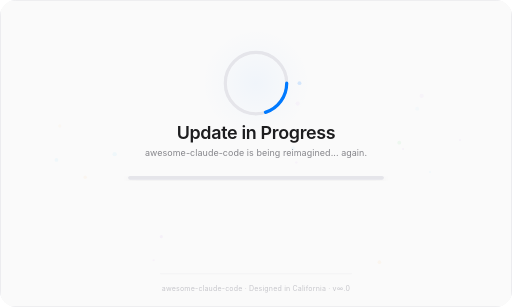
t = 0.00 s
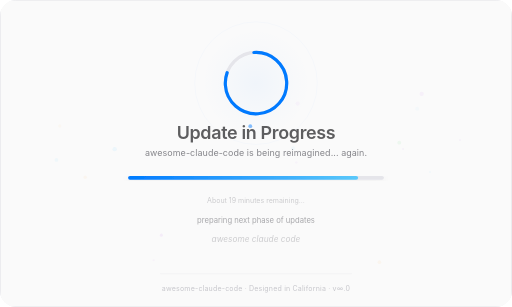
t = 1.63 s
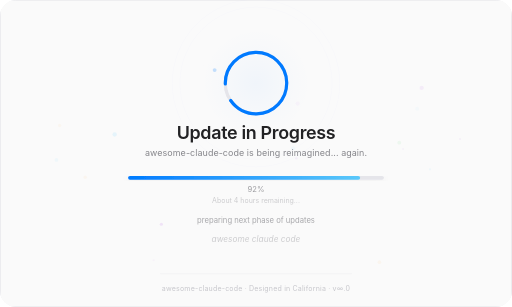
t = 3.29 s
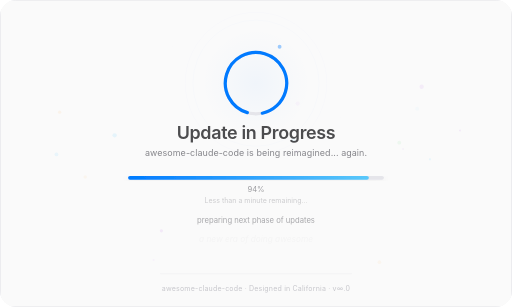
t = 5.05 s
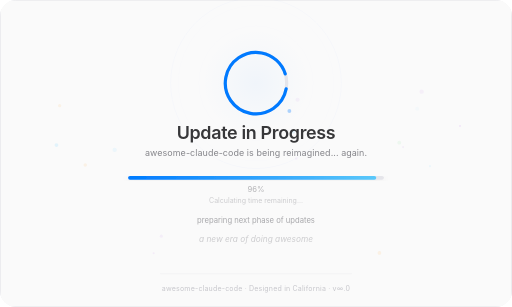
t = 6.67 s
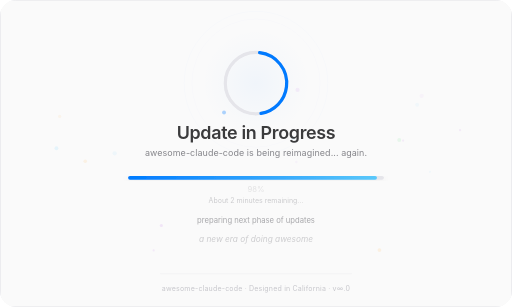
t = 8.29 s

The animated SVG that drew these frames (rendered in a browser with its animation timeline set to each time). Animation: 89 SMIL elements (animate=88,animateTransform=1); frames cover the first 8.29 s, repeats indefinitely.

<svg viewBox="0 0 800 480" xmlns="http://www.w3.org/2000/svg"
     style="background:#FAFAFA;border-radius:16px">
  <title>awesome-claude-code: Update in Progress</title>
  <desc>awesome-claude-code is being updated. Please stand by.</desc>

  <defs>
    <filter id="soft-shadow" x="-10%" y="-10%" width="130%" height="130%">
      <feGaussianBlur in="SourceAlpha" stdDeviation="6" result="shadow"/>
      <feOffset dx="0" dy="2" result="offset"/>
      <feFlood flood-color="#000" flood-opacity="0.06" result="color"/>
      <feComposite in="color" in2="offset" operator="in" result="comp"/>
      <feMerge>
        <feMergeNode in="comp"/>
        <feMergeNode in="SourceGraphic"/>
      </feMerge>
    </filter>
    <linearGradient id="bar-grad" x1="0" y1="0" x2="1" y2="0">
      <stop offset="0%" stop-color="#007AFF"/>
      <stop offset="100%" stop-color="#5AC8FA"/>
    </linearGradient>
    <radialGradient id="center-glow" cx="50%" cy="50%" r="50%">
      <stop offset="0%" stop-color="#007AFF" stop-opacity="0.04"/>
      <stop offset="70%" stop-color="#007AFF" stop-opacity="0.01"/>
      <stop offset="100%" stop-color="#007AFF" stop-opacity="0"/>
    </radialGradient>
  </defs>

  <rect width="800" height="480" fill="#FAFAFA" rx="16"/>
  <rect x="0.5" y="0.5" width="799" height="479" rx="16" fill="none" stroke="#E5E5EA" stroke-width="1"/>

  <!-- Floating particles -->
  <circle cx="463" cy="254" r="1.9001508891498908" fill="#AF52DE" opacity="0.0400460403350088">
    <animate attributeName="cy" values="254;237;254" dur="5.9s" begin="2.0s" repeatCount="indefinite" calcMode="spline" keySplines="0.42 0 0.58 1;0.42 0 0.58 1"/>
    <animate attributeName="opacity" values="0.0400460403350088;0.10011510083752201;0.0400460403350088" dur="5.9s" begin="2.0s" repeatCount="indefinite"/>
  </circle>
  <circle cx="593" cy="410" r="2.9009763976727294" fill="#FF9500" opacity="0.04686557165450621">
    <animate attributeName="cy" values="410;389;410" dur="5.4s" begin="5.0s" repeatCount="indefinite" calcMode="spline" keySplines="0.42 0 0.58 1;0.42 0 0.58 1"/>
    <animate attributeName="opacity" values="0.04686557165450621;0.11716392913626553;0.04686557165450621" dur="5.4s" begin="5.0s" repeatCount="indefinite"/>
  </circle>
  <circle cx="652" cy="170" r="3.085228024452914" fill="#5AC8FA" opacity="0.03609106137200692">
    <animate attributeName="cy" values="170;149;170" dur="8.9s" begin="6.6s" repeatCount="indefinite" calcMode="spline" keySplines="0.42 0 0.58 1;0.42 0 0.58 1"/>
    <animate attributeName="opacity" values="0.03609106137200692;0.09022765343001729;0.03609106137200692" dur="8.9s" begin="6.6s" repeatCount="indefinite"/>
  </circle>
  <circle cx="630" cy="233" r="1.6659310154148796" fill="#AF52DE" opacity="0.04876156190525852">
    <animate attributeName="cy" values="233;216;233" dur="8.6s" begin="5.4s" repeatCount="indefinite" calcMode="spline" keySplines="0.42 0 0.58 1;0.42 0 0.58 1"/>
    <animate attributeName="opacity" values="0.04876156190525852;0.1219039047631463;0.04876156190525852" dur="8.6s" begin="5.4s" repeatCount="indefinite"/>
  </circle>
  <circle cx="93" cy="197" r="2.6159038693848222" fill="#FF9500" opacity="0.0332326571530362">
    <animate attributeName="cy" values="197;165;197" dur="7.1s" begin="2.9s" repeatCount="indefinite" calcMode="spline" keySplines="0.42 0 0.58 1;0.42 0 0.58 1"/>
    <animate attributeName="opacity" values="0.0332326571530362;0.0830816428825905;0.0332326571530362" dur="7.1s" begin="2.9s" repeatCount="indefinite"/>
  </circle>
  <circle cx="252" cy="370" r="2.425400912414668" fill="#AF52DE" opacity="0.05990033232922528">
    <animate attributeName="cy" values="370;350;370" dur="5.3s" begin="1.0s" repeatCount="indefinite" calcMode="spline" keySplines="0.42 0 0.58 1;0.42 0 0.58 1"/>
    <animate attributeName="opacity" values="0.05990033232922528;0.1497508308230632;0.05990033232922528" dur="5.3s" begin="1.0s" repeatCount="indefinite"/>
  </circle>
  <circle cx="659" cy="150" r="3.3878211901068007" fill="#AF52DE" opacity="0.03684748902133908">
    <animate attributeName="cy" values="150;135;150" dur="8.3s" begin="0.3s" repeatCount="indefinite" calcMode="spline" keySplines="0.42 0 0.58 1;0.42 0 0.58 1"/>
    <animate attributeName="opacity" values="0.03684748902133908;0.0921187225533477;0.03684748902133908" dur="8.3s" begin="0.3s" repeatCount="indefinite"/>
  </circle>
  <circle cx="133" cy="277" r="2.7640293998423053" fill="#FF9500" opacity="0.04318790737861875">
    <animate attributeName="cy" values="277;250;277" dur="5.7s" begin="4.9s" repeatCount="indefinite" calcMode="spline" keySplines="0.42 0 0.58 1;0.42 0 0.58 1"/>
    <animate attributeName="opacity" values="0.04318790737861875;0.10796976844654688;0.04318790737861875" dur="5.7s" begin="4.9s" repeatCount="indefinite"/>
  </circle>
  <circle cx="465" cy="162" r="3.2999402997972944" fill="#AF52DE" opacity="0.040303062959155714">
    <animate attributeName="cy" values="162;133;162" dur="9.9s" begin="5.1s" repeatCount="indefinite" calcMode="spline" keySplines="0.42 0 0.58 1;0.42 0 0.58 1"/>
    <animate attributeName="opacity" values="0.040303062959155714;0.10075765739788928;0.040303062959155714" dur="9.9s" begin="5.1s" repeatCount="indefinite"/>
  </circle>
  <circle cx="179" cy="241" r="3.382704894170149" fill="#5AC8FA" opacity="0.061157681270605724">
    <animate attributeName="cy" values="241;207;241" dur="7.4s" begin="0.4s" repeatCount="indefinite" calcMode="spline" keySplines="0.42 0 0.58 1;0.42 0 0.58 1"/>
    <animate attributeName="opacity" values="0.061157681270605724;0.1528942031765143;0.061157681270605724" dur="7.4s" begin="0.4s" repeatCount="indefinite"/>
  </circle>
  <circle cx="672" cy="269" r="1.7487338944745547" fill="#5AC8FA" opacity="0.04639498267934067">
    <animate attributeName="cy" values="269;249;269" dur="5.6s" begin="2.4s" repeatCount="indefinite" calcMode="spline" keySplines="0.42 0 0.58 1;0.42 0 0.58 1"/>
    <animate attributeName="opacity" values="0.04639498267934067;0.11598745669835167;0.04639498267934067" dur="5.6s" begin="2.4s" repeatCount="indefinite"/>
  </circle>
  <circle cx="624" cy="223" r="3.041134305285417" fill="#34C759" opacity="0.06431464398573294">
    <animate attributeName="cy" values="223;205;223" dur="9.0s" begin="6.8s" repeatCount="indefinite" calcMode="spline" keySplines="0.42 0 0.58 1;0.42 0 0.58 1"/>
    <animate attributeName="opacity" values="0.06431464398573294;0.16078660996433236;0.06431464398573294" dur="9.0s" begin="6.8s" repeatCount="indefinite"/>
  </circle>
  <circle cx="240" cy="407" r="1.6447788849656706" fill="#AF52DE" opacity="0.04349739796409671">
    <animate attributeName="cy" values="407;391;407" dur="6.4s" begin="4.7s" repeatCount="indefinite" calcMode="spline" keySplines="0.42 0 0.58 1;0.42 0 0.58 1"/>
    <animate attributeName="opacity" values="0.04349739796409671;0.10874349491024178;0.04349739796409671" dur="6.4s" begin="4.7s" repeatCount="indefinite"/>
  </circle>
  <circle cx="458" cy="232" r="3.144734230821907" fill="#5AC8FA" opacity="0.05137471559425125">
    <animate attributeName="cy" values="232;206;232" dur="7.0s" begin="3.3s" repeatCount="indefinite" calcMode="spline" keySplines="0.42 0 0.58 1;0.42 0 0.58 1"/>
    <animate attributeName="opacity" values="0.05137471559425125;0.1284367889856281;0.05137471559425125" dur="7.0s" begin="3.3s" repeatCount="indefinite"/>
  </circle>
  <circle cx="88" cy="250" r="2.9433200338056897" fill="#5AC8FA" opacity="0.06414328147600118">
    <animate attributeName="cy" values="250;226;250" dur="7.0s" begin="3.6s" repeatCount="indefinite" calcMode="spline" keySplines="0.42 0 0.58 1;0.42 0 0.58 1"/>
    <animate attributeName="opacity" values="0.06414328147600118;0.16035820369000295;0.06414328147600118" dur="7.0s" begin="3.6s" repeatCount="indefinite"/>
  </circle>
  <circle cx="719" cy="219" r="1.7114974390600644" fill="#AF52DE" opacity="0.04534218290340207">
    <animate attributeName="cy" values="219;197;219" dur="8.4s" begin="2.5s" repeatCount="indefinite" calcMode="spline" keySplines="0.42 0 0.58 1;0.42 0 0.58 1"/>
    <animate attributeName="opacity" values="0.04534218290340207;0.11335545725850518;0.04534218290340207" dur="8.4s" begin="2.5s" repeatCount="indefinite"/>
  </circle>

  <!-- Pulsing rings -->
  <circle cx="400" cy="130" r="85" fill="none" stroke="#007AFF" stroke-width="0.5" opacity="0">
    <animate attributeName="r" values="85;105" dur="3s" begin="0.0s" repeatCount="indefinite"/>
    <animate attributeName="opacity" values="0;0.08;0" dur="3s" begin="0.0s" repeatCount="indefinite"/>
  </circle>
  <circle cx="400" cy="130" r="105" fill="none" stroke="#007AFF" stroke-width="0.5" opacity="0">
    <animate attributeName="r" values="105;125" dur="3s" begin="1.2s" repeatCount="indefinite"/>
    <animate attributeName="opacity" values="0;0.08;0" dur="3s" begin="1.2s" repeatCount="indefinite"/>
  </circle>
  <circle cx="400" cy="130" r="125" fill="none" stroke="#007AFF" stroke-width="0.5" opacity="0">
    <animate attributeName="r" values="125;145" dur="3s" begin="2.4s" repeatCount="indefinite"/>
    <animate attributeName="opacity" values="0;0.08;0" dur="3s" begin="2.4s" repeatCount="indefinite"/>
  </circle>

  <circle cx="400" cy="130" r="85" fill="url(#center-glow)"/>
  <circle cx="400" cy="130" r="48" fill="none" stroke="#E5E5EA" stroke-width="5"/>
  <circle cx="400" cy="130" r="48" fill="none"
          stroke="#007AFF" stroke-width="5" stroke-linecap="round"
          stroke-dasharray="60.3 241.3">
    <animateTransform attributeName="transform" type="rotate"
      from="0 400 130" to="360 400 130"
      dur="2.2s" repeatCount="indefinite"/>
    <animate attributeName="stroke-dasharray"
             values="60.3 241.3;277.5 24.1;277.5 24.1;60.3 241.3"
             keyTimes="0;0.6;0.85;1"
             dur="8s" repeatCount="indefinite"
             calcMode="spline"
             keySplines="0.1 0.8 0.3 1;0.42 0 0.58 1;0.9 0 1 1"/>
  </circle>
  <circle r="3" fill="#007AFF" opacity="0.35">
    <animate attributeName="cx" values="468.0;467.0;463.9;458.9;452.1;443.7;434.0;423.3;411.8;400.0;388.2;376.7;366.0;356.3;347.9;341.1;336.1;333.0;332.0;333.0;336.1;341.1;347.9;356.3;366.0;376.7;388.2;400.0;411.8;423.3;434.0;443.7;452.1;458.9;463.9;467.0;468.0" dur="6s" repeatCount="indefinite"/>
    <animate attributeName="cy" values="130.0;141.8;153.3;164.0;173.7;182.1;188.9;193.9;197.0;198.0;197.0;193.9;188.9;182.1;173.7;164.0;153.3;141.8;130.0;118.2;106.7;96.0;86.3;77.9;71.1;66.1;63.0;62.0;63.0;66.1;71.1;77.9;86.3;96.0;106.7;118.2;130.0" dur="6s" repeatCount="indefinite"/>
    <animate attributeName="opacity" values="0.15;0.5;0.15" dur="3s" repeatCount="indefinite"/>
  </circle>

  <text x="400" y="218" text-anchor="middle" font-family="-apple-system, BlinkMacSystemFont, 'SF Pro Display', 'Helvetica Neue', sans-serif" font-size="28" font-weight="600" fill="#1D1D1F" letter-spacing="-0.5">
    Update in Progress
    <animate attributeName="opacity" values="1;0.7;1" dur="3s" repeatCount="indefinite" calcMode="spline" keySplines="0.42 0 0.58 1;0.42 0 0.58 1"/>
  </text>
  <text x="400" y="244" text-anchor="middle" font-family="-apple-system, BlinkMacSystemFont, 'SF Pro Text', 'Helvetica Neue', sans-serif" font-size="14" font-weight="400" fill="#86868B" letter-spacing="0.1">
    awesome-claude-code is being reimagined... again.
  </text>

  <g filter="url(#soft-shadow)">
    <rect x="200" y="275" width="400" height="6" rx="3" fill="#E5E5EA"/>
    <rect x="200" y="275" width="0" height="6" rx="3" fill="url(#bar-grad)">
      <animate attributeName="width"
               values="0;360;376;388;397;400;0;0"
               dur="12s" repeatCount="indefinite"
               keyTimes="0;0.15;0.35;0.55;0.75;0.91;0.92;1"
               calcMode="spline"
               keySplines="0.1 0.8 0.2 1;0.7 0 0.9 0.4;0.7 0 0.95 0.3;0.8 0 0.98 0.2;0.85 0 0.99 0.1;0.3 0 0.7 1;0 0 1 1"/>
    </rect>
  </g>

  <g font-family="-apple-system, BlinkMacSystemFont, 'SF Pro Text', sans-serif" font-size="12" fill="#86868B">
    <text x="400" y="300" text-anchor="middle" opacity="0">0%
      <animate attributeName="opacity" values="0;0;0.8;0.8;0;0"
               keyTimes="0;0.0000;0.0083;0.0184;0.0226;1"
               dur="12s" repeatCount="indefinite"/>
    </text>
    <text x="400" y="300" text-anchor="middle" opacity="0">14%
      <animate attributeName="opacity" values="0;0;0.8;0.8;0;0"
               keyTimes="0;0.0226;0.0309;0.0410;0.0452;1"
               dur="12s" repeatCount="indefinite"/>
    </text>
    <text x="400" y="300" text-anchor="middle" opacity="0">31%
      <animate attributeName="opacity" values="0;0;0.8;0.8;0;0"
               keyTimes="0;0.0452;0.0535;0.0636;0.0678;1"
               dur="12s" repeatCount="indefinite"/>
    </text>
    <text x="400" y="300" text-anchor="middle" opacity="0">52%
      <animate attributeName="opacity" values="0;0;0.8;0.8;0;0"
               keyTimes="0;0.0678;0.0761;0.0862;0.0903;1"
               dur="12s" repeatCount="indefinite"/>
    </text>
    <text x="400" y="300" text-anchor="middle" opacity="0">71%
      <animate attributeName="opacity" values="0;0;0.8;0.8;0;0"
               keyTimes="0;0.0903;0.0987;0.1088;0.1129;1"
               dur="12s" repeatCount="indefinite"/>
    </text>
    <text x="400" y="300" text-anchor="middle" opacity="0">85%
      <animate attributeName="opacity" values="0;0;0.8;0.8;0;0"
               keyTimes="0;0.1129;0.1213;0.1314;0.1355;1"
               dur="12s" repeatCount="indefinite"/>
    </text>
    <text x="400" y="300" text-anchor="middle" opacity="0">90%
      <animate attributeName="opacity" values="0;0;0.8;0.8;0;0"
               keyTimes="0;0.1355;0.1439;0.1539;0.1581;1"
               dur="12s" repeatCount="indefinite"/>
    </text>
    <text x="400" y="300" text-anchor="middle" opacity="0">91%
      <animate attributeName="opacity" values="0;0;0.8;0.8;0;0"
               keyTimes="0;0.1581;0.1664;0.2207;0.2248;1"
               dur="12s" repeatCount="indefinite"/>
    </text>
    <text x="400" y="300" text-anchor="middle" opacity="0">92%
      <animate attributeName="opacity" values="0;0;0.8;0.8;0;0"
               keyTimes="0;0.2248;0.2332;0.2874;0.2916;1"
               dur="12s" repeatCount="indefinite"/>
    </text>
    <text x="400" y="300" text-anchor="middle" opacity="0">93%
      <animate attributeName="opacity" values="0;0;0.8;0.8;0;0"
               keyTimes="0;0.2916;0.2999;0.3541;0.3583;1"
               dur="12s" repeatCount="indefinite"/>
    </text>
    <text x="400" y="300" text-anchor="middle" opacity="0">94%
      <animate attributeName="opacity" values="0;0;0.8;0.8;0;0"
               keyTimes="0;0.3583;0.3666;0.4209;0.4251;1"
               dur="12s" repeatCount="indefinite"/>
    </text>
    <text x="400" y="300" text-anchor="middle" opacity="0">95%
      <animate attributeName="opacity" values="0;0;0.8;0.8;0;0"
               keyTimes="0;0.4251;0.4334;0.4876;0.4918;1"
               dur="12s" repeatCount="indefinite"/>
    </text>
    <text x="400" y="300" text-anchor="middle" opacity="0">96%
      <animate attributeName="opacity" values="0;0;0.8;0.8;0;0"
               keyTimes="0;0.4918;0.5001;0.5544;0.5585;1"
               dur="12s" repeatCount="indefinite"/>
    </text>
    <text x="400" y="300" text-anchor="middle" opacity="0">97%
      <animate attributeName="opacity" values="0;0;0.8;0.8;0;0"
               keyTimes="0;0.5585;0.5669;0.6211;0.6253;1"
               dur="12s" repeatCount="indefinite"/>
    </text>
    <text x="400" y="300" text-anchor="middle" opacity="0">98%
      <animate attributeName="opacity" values="0;0;0.8;0.8;0;0"
               keyTimes="0;0.6253;0.6336;0.6878;0.6920;1"
               dur="12s" repeatCount="indefinite"/>
    </text>
    <text x="400" y="300" text-anchor="middle" opacity="0">99%
      <animate attributeName="opacity" values="0;0;0.8;0.8;0;0"
               keyTimes="0;0.6920;0.7003;0.9445;0.9487;1"
               dur="12s" repeatCount="indefinite"/>
    </text>
  </g>

  <g font-family="-apple-system, BlinkMacSystemFont, 'SF Pro Text', sans-serif" font-size="11" fill="#AEAEB2">
    <text x="400" y="318" text-anchor="middle" opacity="0">About 23 minutes remaining...
      <animate attributeName="opacity" values="0;0;0.6;0.6;0;0"
               keyTimes="0;0.0000;0.0144;0.1106;0.1250;1"
               dur="10.4s" repeatCount="indefinite"/>
    </text>
    <text x="400" y="318" text-anchor="middle" opacity="0">About 19 minutes remaining...
      <animate attributeName="opacity" values="0;0;0.6;0.6;0;0"
               keyTimes="0;0.1250;0.1394;0.2356;0.2500;1"
               dur="10.4s" repeatCount="indefinite"/>
    </text>
    <text x="400" y="318" text-anchor="middle" opacity="0">About 4 hours remaining...
      <animate attributeName="opacity" values="0;0;0.6;0.6;0;0"
               keyTimes="0;0.2500;0.2644;0.3606;0.3750;1"
               dur="10.4s" repeatCount="indefinite"/>
    </text>
    <text x="400" y="318" text-anchor="middle" opacity="0">Less than a minute remaining...
      <animate attributeName="opacity" values="0;0;0.6;0.6;0;0"
               keyTimes="0;0.3750;0.3894;0.4856;0.5000;1"
               dur="10.4s" repeatCount="indefinite"/>
    </text>
    <text x="400" y="318" text-anchor="middle" opacity="0">About 37 minutes remaining...
      <animate attributeName="opacity" values="0;0;0.6;0.6;0;0"
               keyTimes="0;0.5000;0.5144;0.6106;0.6250;1"
               dur="10.4s" repeatCount="indefinite"/>
    </text>
    <text x="400" y="318" text-anchor="middle" opacity="0">Calculating time remaining...
      <animate attributeName="opacity" values="0;0;0.6;0.6;0;0"
               keyTimes="0;0.6250;0.6394;0.7356;0.7500;1"
               dur="10.4s" repeatCount="indefinite"/>
    </text>
    <text x="400" y="318" text-anchor="middle" opacity="0">About 2 minutes remaining...
      <animate attributeName="opacity" values="0;0;0.6;0.6;0;0"
               keyTimes="0;0.7500;0.7644;0.8606;0.8750;1"
               dur="10.4s" repeatCount="indefinite"/>
    </text>
    <text x="400" y="318" text-anchor="middle" opacity="0">About 58 minutes remaining...
      <animate attributeName="opacity" values="0;0;0.6;0.6;0;0"
               keyTimes="0;0.8750;0.8894;0.9856;1.0000;1"
               dur="10.4s" repeatCount="indefinite"/>
    </text>
  </g>

  <g font-family="-apple-system, BlinkMacSystemFont, 'SF Pro Text', sans-serif" font-size="12" fill="#86868B">
    <text x="400" y="348" text-anchor="middle" opacity="0">preparing next phase of updates
      <animate attributeName="opacity" values="0;0;0.7;0.7;0;0"
               keyTimes="0;0.0000;0.0025;0.0975;0.1000;1"
               dur="120s" repeatCount="indefinite"/>
    </text>
    <text x="400" y="348" text-anchor="middle" opacity="0">installing system files
      <animate attributeName="opacity" values="0;0;0.7;0.7;0;0"
               keyTimes="0;0.1000;0.1025;0.1975;0.2000;1"
               dur="120s" repeatCount="indefinite"/>
    </text>
    <text x="400" y="348" text-anchor="middle" opacity="0">uninstalling old system files
      <animate attributeName="opacity" values="0;0;0.7;0.7;0;0"
               keyTimes="0;0.2000;0.2025;0.2975;0.3000;1"
               dur="120s" repeatCount="indefinite"/>
    </text>
    <text x="400" y="348" text-anchor="middle" opacity="0">optimizing configuration
      <animate attributeName="opacity" values="0;0;0.7;0.7;0;0"
               keyTimes="0;0.3000;0.3025;0.3975;0.4000;1"
               dur="120s" repeatCount="indefinite"/>
    </text>
    <text x="400" y="348" text-anchor="middle" opacity="0">re-installing system files
      <animate attributeName="opacity" values="0;0;0.7;0.7;0;0"
               keyTimes="0;0.4000;0.4025;0.4975;0.5000;1"
               dur="120s" repeatCount="indefinite"/>
    </text>
    <text x="400" y="348" text-anchor="middle" opacity="0">maximizing storage usage
      <animate attributeName="opacity" values="0;0;0.7;0.7;0;0"
               keyTimes="0;0.5000;0.5025;0.5975;0.6000;1"
               dur="120s" repeatCount="indefinite"/>
    </text>
    <text x="400" y="348" text-anchor="middle" opacity="0">calibrating system settings
      <animate attributeName="opacity" values="0;0;0.7;0.7;0;0"
               keyTimes="0;0.6000;0.6025;0.6975;0.7000;1"
               dur="120s" repeatCount="indefinite"/>
    </text>
    <text x="400" y="348" text-anchor="middle" opacity="0">planning obsolescence
      <animate attributeName="opacity" values="0;0;0.7;0.7;0;0"
               keyTimes="0;0.7000;0.7025;0.7975;0.8000;1"
               dur="120s" repeatCount="indefinite"/>
    </text>
    <text x="400" y="348" text-anchor="middle" opacity="0">preparing final installation plan
      <animate attributeName="opacity" values="0;0;0.7;0.7;0;0"
               keyTimes="0;0.8000;0.8025;0.8975;0.9000;1"
               dur="120s" repeatCount="indefinite"/>
    </text>
    <text x="400" y="348" text-anchor="middle" opacity="0">finalizing updates
      <animate attributeName="opacity" values="0;0;0.7;0.7;0;0"
               keyTimes="0;0.9000;0.9025;0.9975;1.0000;1"
               dur="120s" repeatCount="indefinite"/>
    </text>
  </g>

  <g font-family="-apple-system, BlinkMacSystemFont, 'SF Pro Text', sans-serif" font-size="13" fill="#AEAEB2" font-style="italic">
    <text x="400" y="378" text-anchor="middle" opacity="0">awesome claude code
      <animate attributeName="opacity" values="0;0;0.6;0.6;0;0"
               keyTimes="0;0.0000;0.0080;0.0920;0.1000;1"
               dur="50s" repeatCount="indefinite"/>
    </text>
    <text x="400" y="378" text-anchor="middle" opacity="0">a new era of doing awesome
      <animate attributeName="opacity" values="0;0;0.6;0.6;0;0"
               keyTimes="0;0.1000;0.1080;0.1920;0.2000;1"
               dur="50s" repeatCount="indefinite"/>
    </text>
    <text x="400" y="378" text-anchor="middle" opacity="0">awesome claude code
      <animate attributeName="opacity" values="0;0;0.6;0.6;0;0"
               keyTimes="0;0.2000;0.2080;0.2920;0.3000;1"
               dur="50s" repeatCount="indefinite"/>
    </text>
    <text x="400" y="378" text-anchor="middle" opacity="0">where awesome is built
      <animate attributeName="opacity" values="0;0;0.6;0.6;0;0"
               keyTimes="0;0.3000;0.3080;0.3920;0.4000;1"
               dur="50s" repeatCount="indefinite"/>
    </text>
    <text x="400" y="378" text-anchor="middle" opacity="0">awesome claude code
      <animate attributeName="opacity" values="0;0;0.6;0.6;0;0"
               keyTimes="0;0.4000;0.4080;0.4920;0.5000;1"
               dur="50s" repeatCount="indefinite"/>
    </text>
    <text x="400" y="378" text-anchor="middle" opacity="0">think big... claude bigger
      <animate attributeName="opacity" values="0;0;0.6;0.6;0;0"
               keyTimes="0;0.5000;0.5080;0.5920;0.6000;1"
               dur="50s" repeatCount="indefinite"/>
    </text>
    <text x="400" y="378" text-anchor="middle" opacity="0">awesome claude code
      <animate attributeName="opacity" values="0;0;0.6;0.6;0;0"
               keyTimes="0;0.6000;0.6080;0.6920;0.7000;1"
               dur="50s" repeatCount="indefinite"/>
    </text>
    <text x="400" y="378" text-anchor="middle" opacity="0">chaotic neutral
      <animate attributeName="opacity" values="0;0;0.6;0.6;0;0"
               keyTimes="0;0.7000;0.7080;0.7920;0.8000;1"
               dur="50s" repeatCount="indefinite"/>
    </text>
    <text x="400" y="378" text-anchor="middle" opacity="0">awesome claude code
      <animate attributeName="opacity" values="0;0;0.6;0.6;0;0"
               keyTimes="0;0.8000;0.8080;0.8920;0.9000;1"
               dur="50s" repeatCount="indefinite"/>
    </text>
    <text x="400" y="378" text-anchor="middle" opacity="0">reinventing itself every two months
      <animate attributeName="opacity" values="0;0;0.6;0.6;0;0"
               keyTimes="0;0.9000;0.9080;0.9920;1.0000;1"
               dur="50s" repeatCount="indefinite"/>
    </text>
  </g>

  <line x1="250" y1="428" x2="550" y2="428" stroke="#E5E5EA" stroke-width="0.5"/>
  <text x="400" y="455" text-anchor="middle" font-family="-apple-system, BlinkMacSystemFont, 'SF Pro Text', sans-serif" font-size="11" fill="#C7C7CC" letter-spacing="0.3">
    awesome-claude-code · Designed in California · v∞.0
  </text>

</svg>
